Photos from the image-classification dataset "data" in the GitHub repository jasonlao99/empty-vial-detection. Its 2 classes are: empty, not empty.

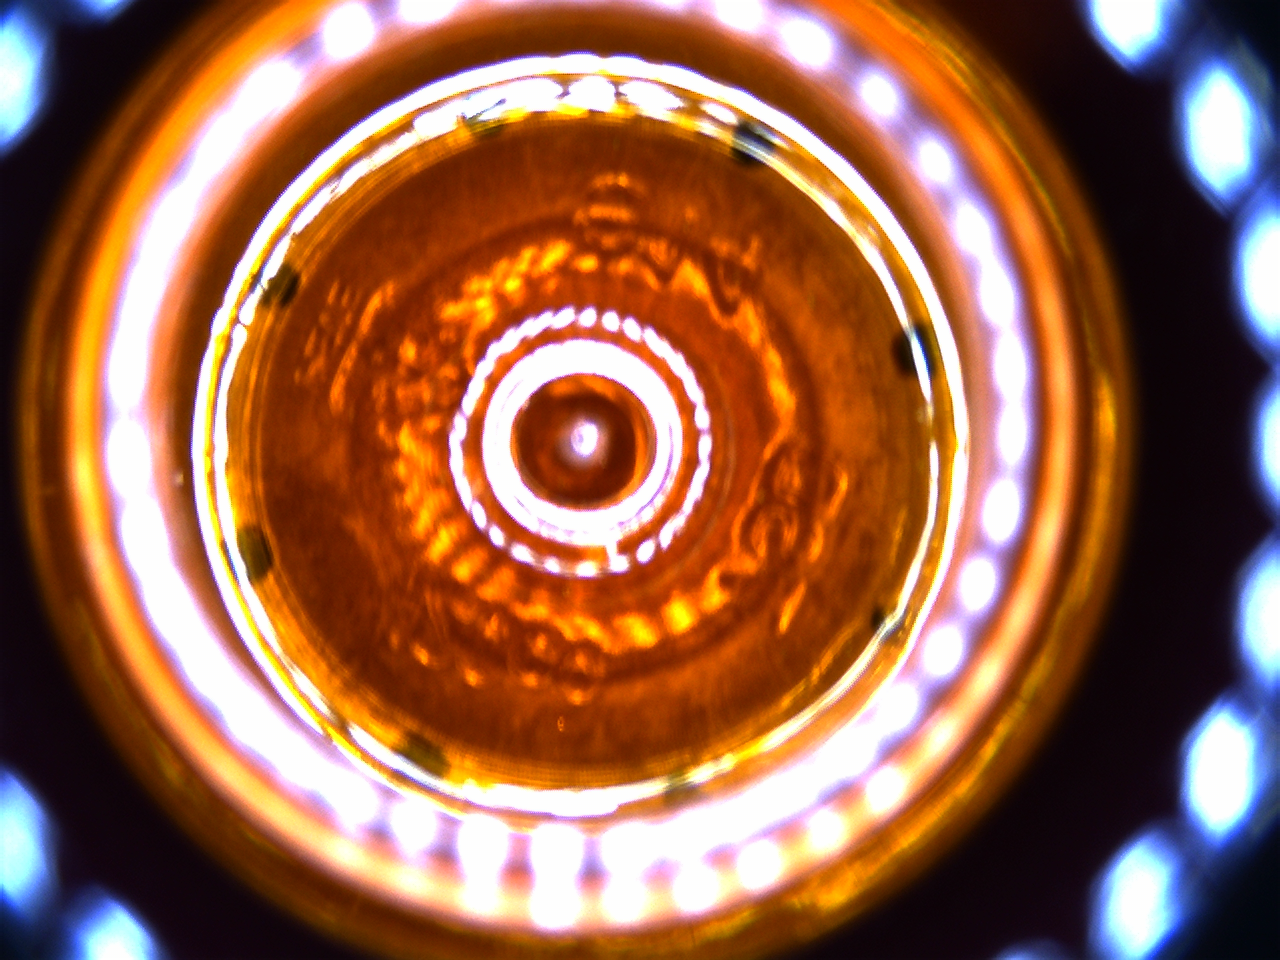
Label: empty

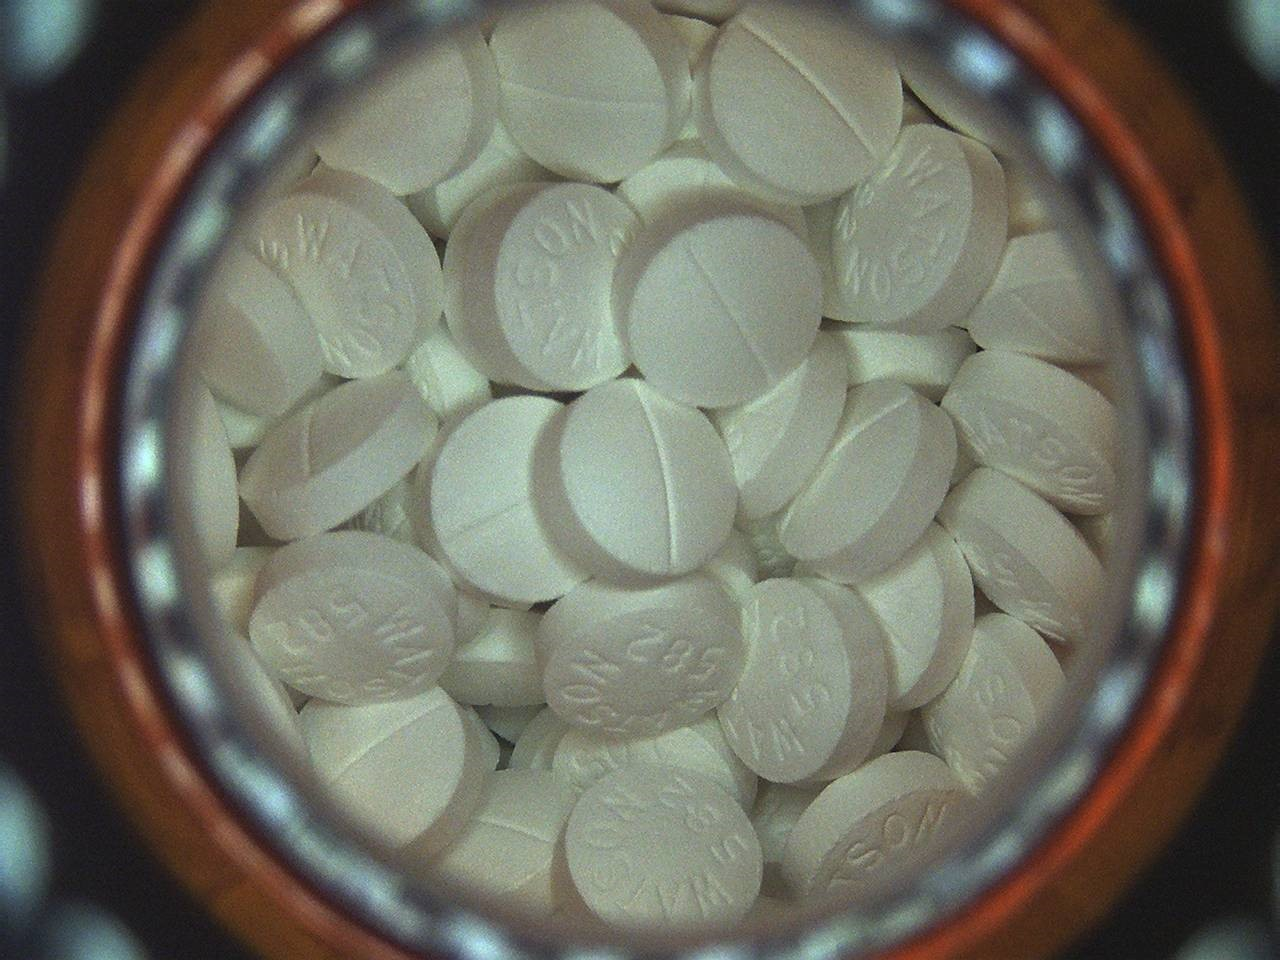
Label: not empty

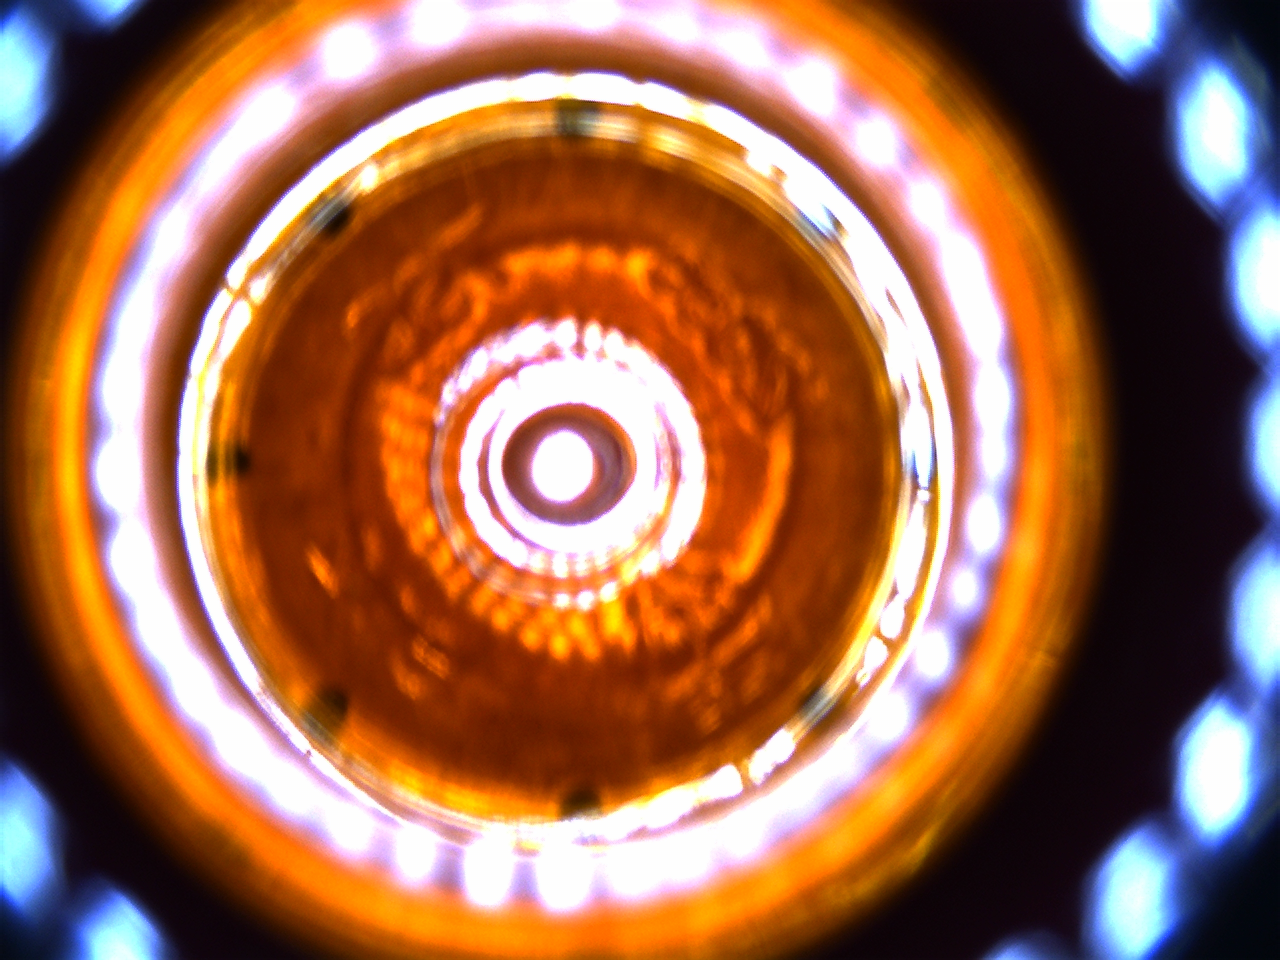
Label: empty

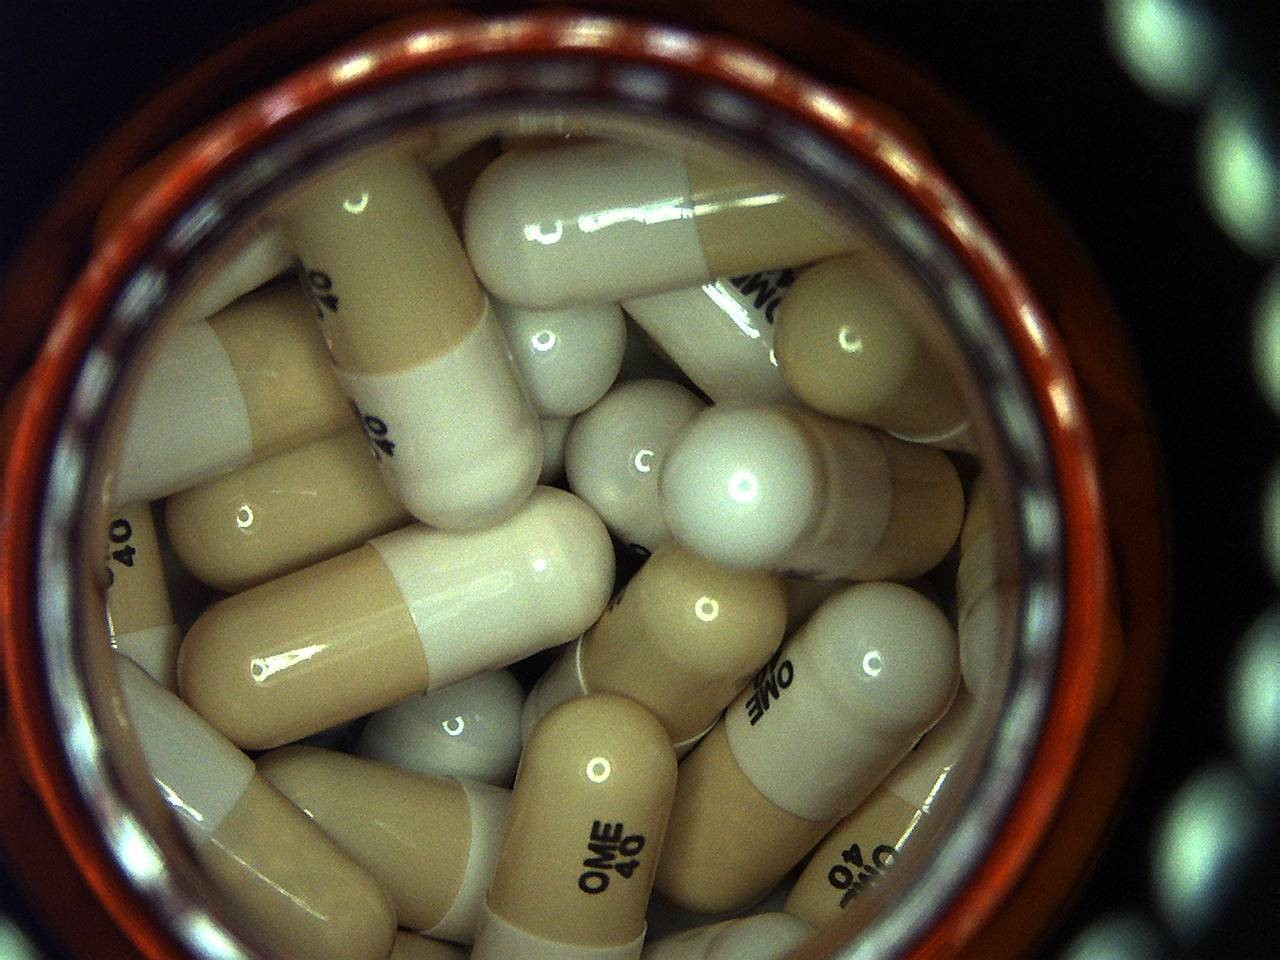
Label: not empty

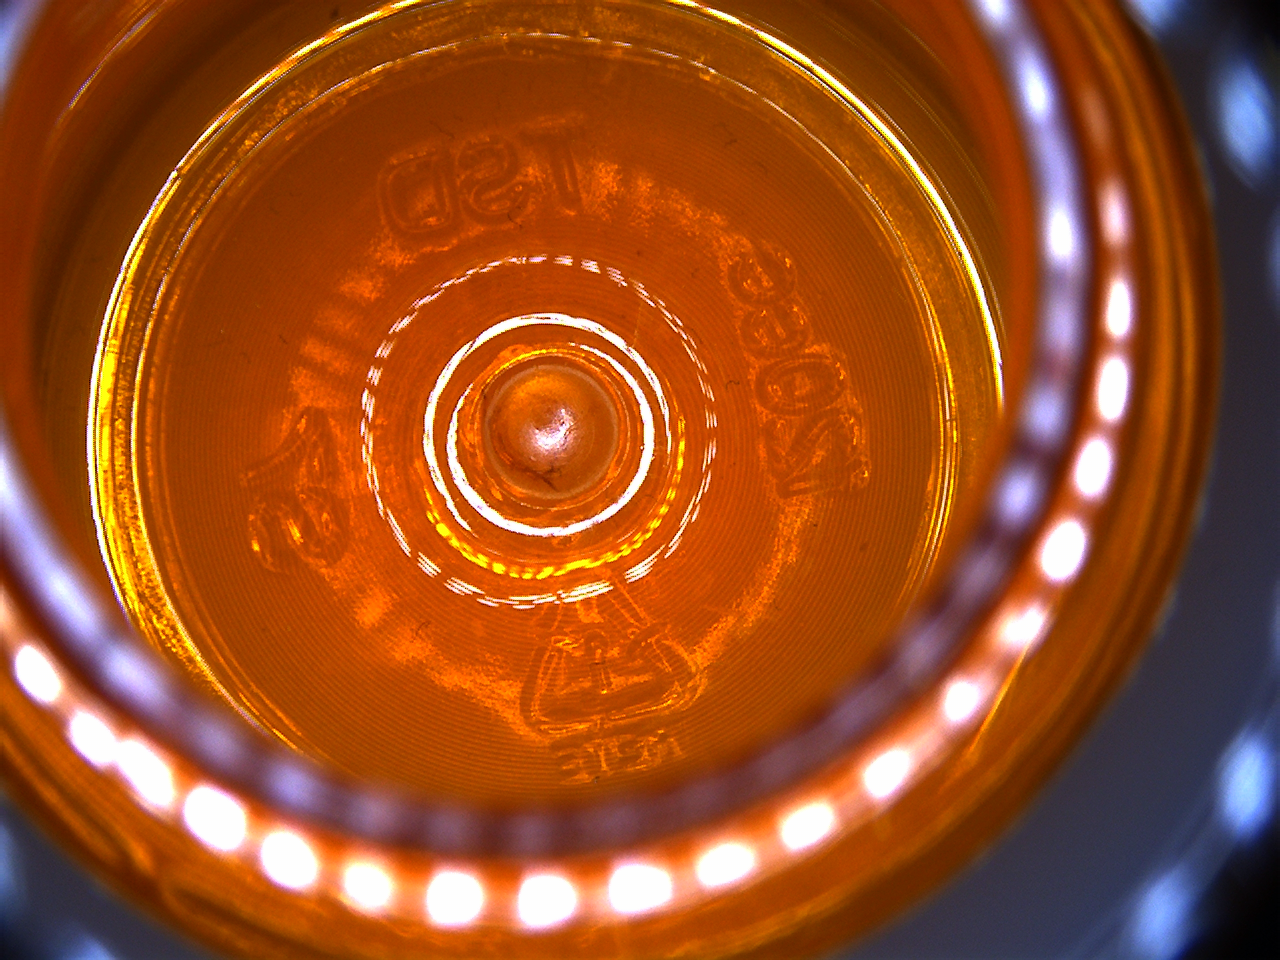
Label: empty

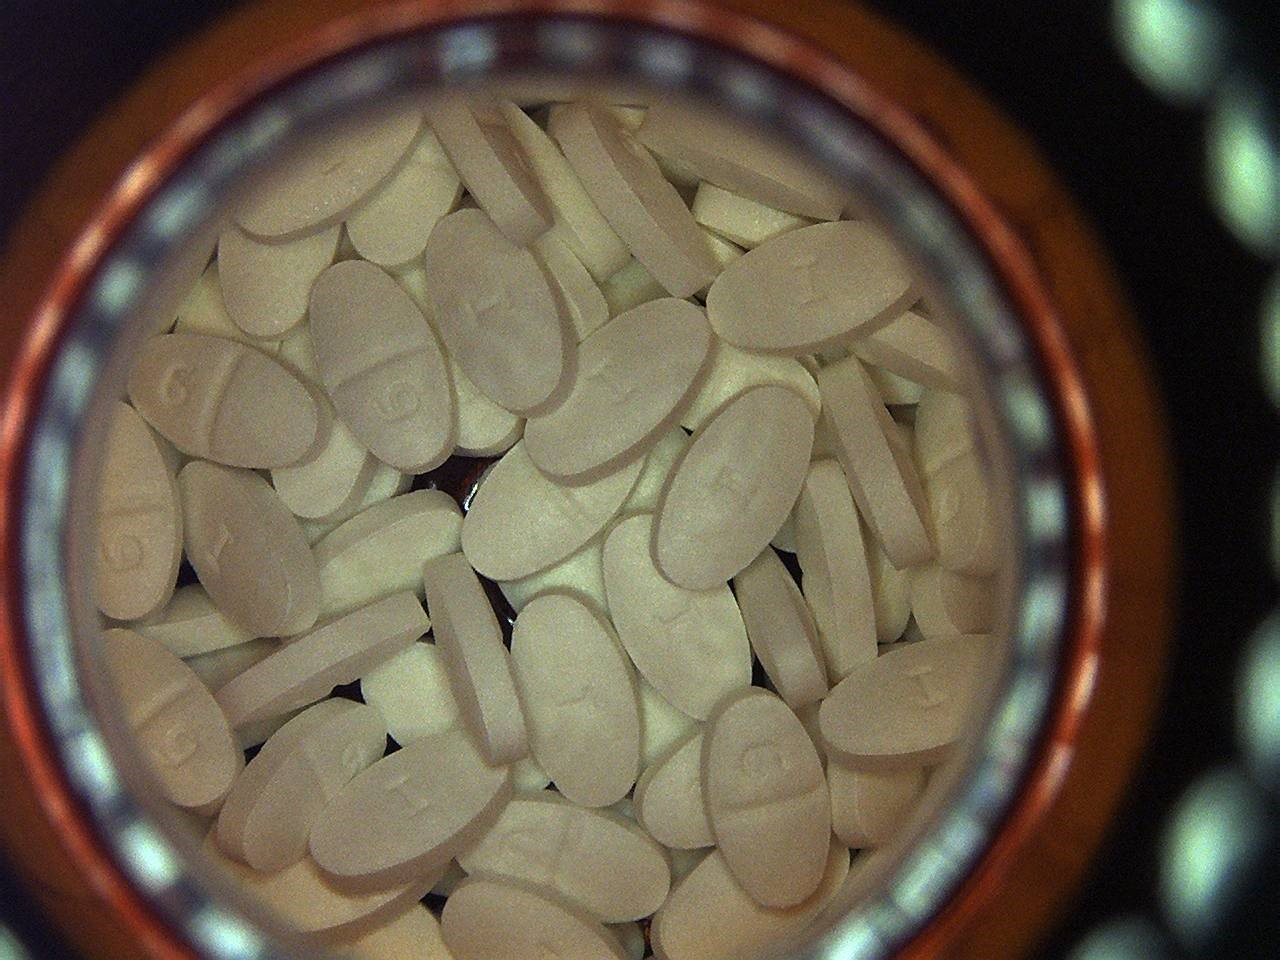
Label: not empty
